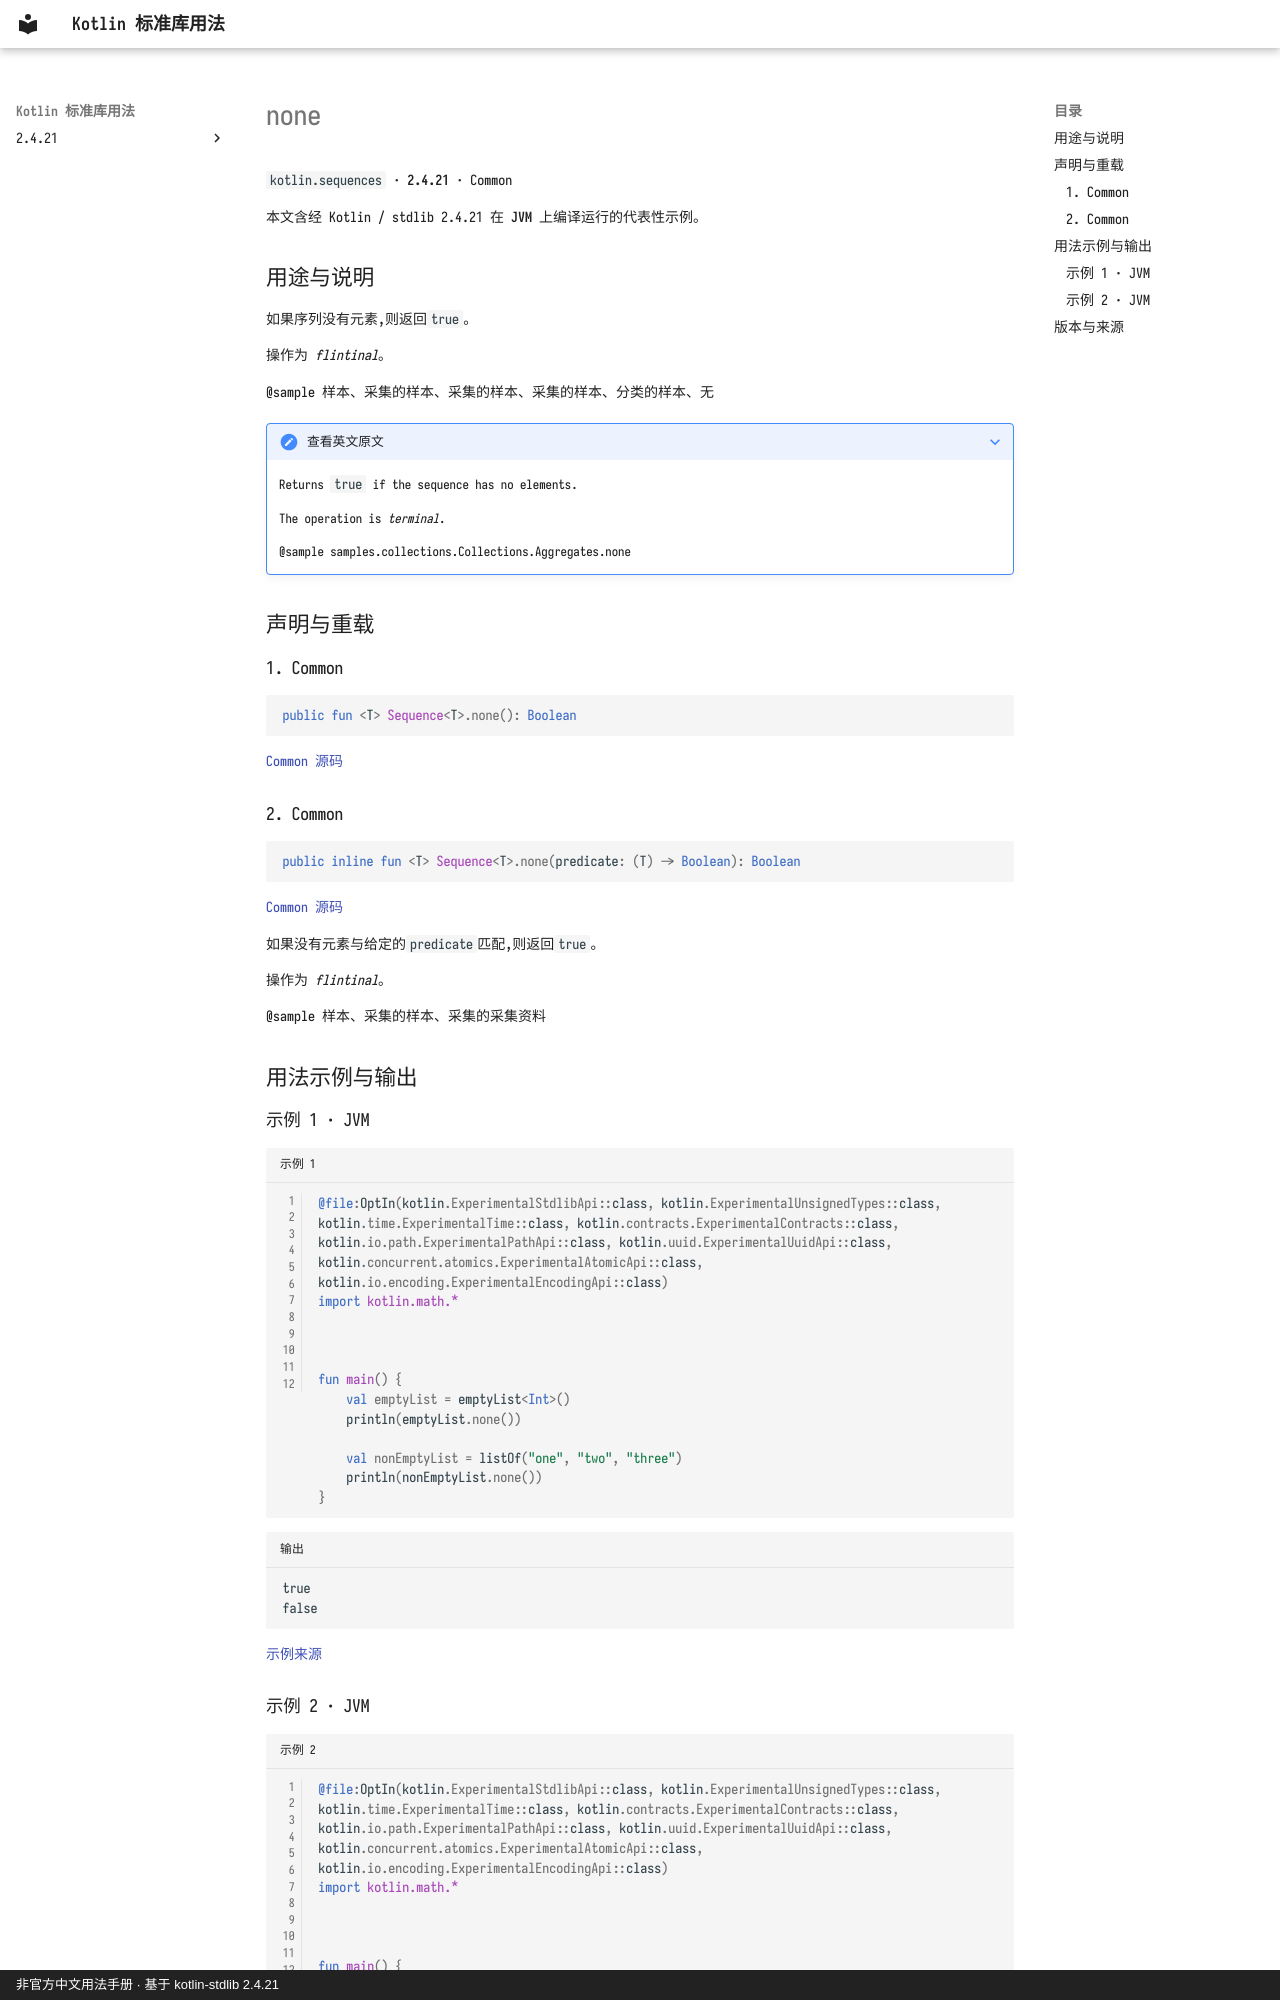

repository: oooooooko/kotlin-stdlib-docs · page: zh/api/kotlin.sequences/none--140bedbf/index.html · generator: mkdocs · copyright: 非官方中文用法手册 · 基于 kotlin-stdlib 2.4.21

# none

`kotlin.sequences` · **2.4.21** · Common

本文含经 Kotlin / stdlib 2.4.21 在 **JVM** 上编译运行的代表性示例。

## 用途与说明

如果序列没有元素,则返回`true`。

操作为 _flintinal_。

@sample 样本、采集的样本、采集的样本、采集的样本、分类的样本、无

??? note "查看英文原文"

    Returns `true` if the sequence has no elements.
    
    The operation is _terminal_.
    
    @sample samples.collections.Collections.Aggregates.none

## 声明与重载

### 1. Common

```kotlin
public fun <T> Sequence<T>.none(): Boolean
```

[Common 源码](https://github.com/JetBrains/kotlin/blob/v2.4.21/libraries/stdlib/common/src/generated/_Sequences.kt#L2579)

### 2. Common

```kotlin
public inline fun <T> Sequence<T>.none(predicate: (T) -> Boolean): Boolean
```

[Common 源码](https://github.com/JetBrains/kotlin/blob/v2.4.21/libraries/stdlib/common/src/generated/_Sequences.kt#L2590)

如果没有元素与给定的`predicate`匹配,则返回`true`。

操作为 _flintinal_。

@sample 样本、采集的样本、采集的采集资料

## 用法示例与输出

### 示例 1 · JVM

```kotlin title="示例 1" linenums="1"
@file:OptIn(kotlin.ExperimentalStdlibApi::class, kotlin.ExperimentalUnsignedTypes::class, kotlin.time.ExperimentalTime::class, kotlin.contracts.ExperimentalContracts::class, kotlin.io.path.ExperimentalPathApi::class, kotlin.uuid.ExperimentalUuidApi::class, kotlin.concurrent.atomics.ExperimentalAtomicApi::class, kotlin.io.encoding.ExperimentalEncodingApi::class)
import kotlin.math.*



fun main() {
    val emptyList = emptyList<Int>()
    println(emptyList.none())

    val nonEmptyList = listOf("one", "two", "three")
    println(nonEmptyList.none())
}
```

```text title="输出"
true
false
```

[示例来源](https://github.com/JetBrains/kotlin/blob/v2.4.21/libraries/stdlib/samples/test/samples/collections/collections.kt#L997)
